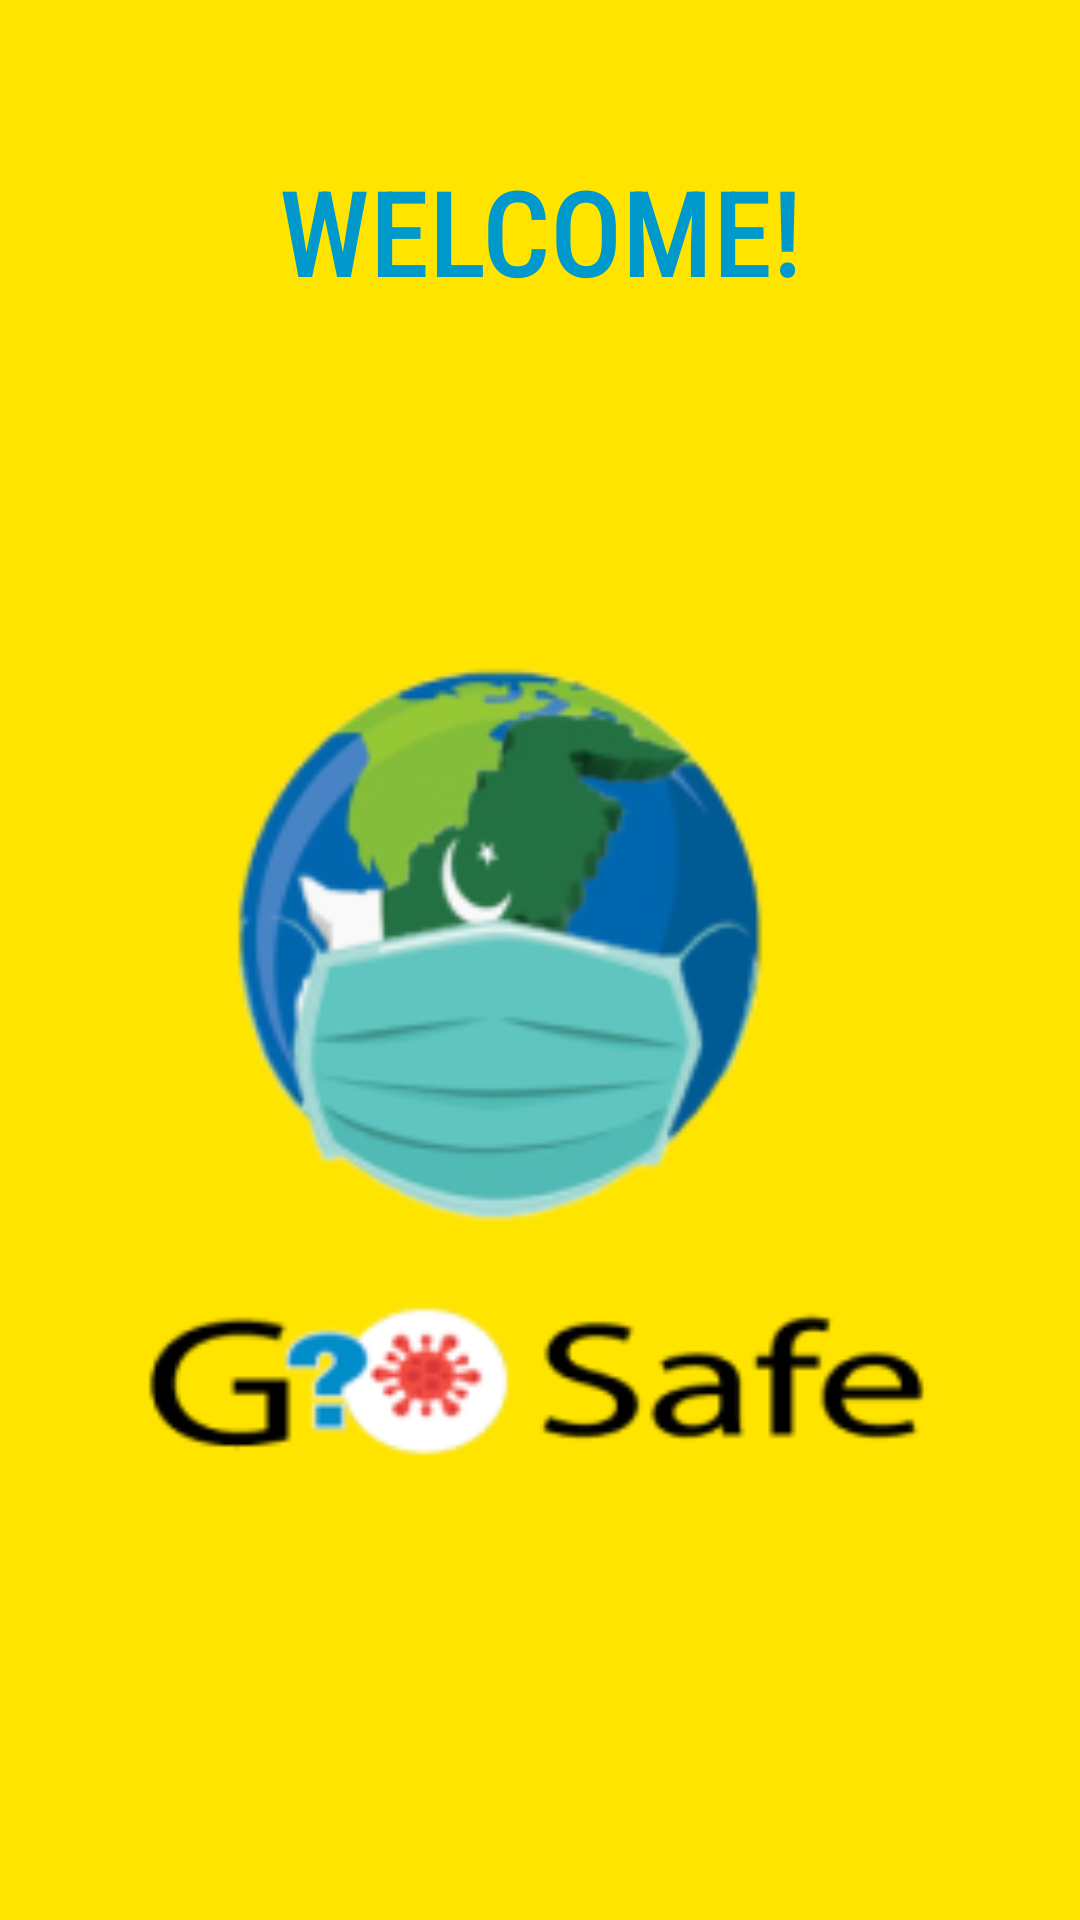

Android layout source for this screen:
<!-- AndroidManifest.xml: application theme Theme.BLEScan -->
<!-- res/layout/activity_splash_screen.xml -->
<?xml version="1.0" encoding="utf-8"?>
<LinearLayout xmlns:android="http://schemas.android.com/apk/res/android"
    xmlns:app="http://schemas.android.com/apk/res-auto"
    xmlns:tools="http://schemas.android.com/tools"
    android:layout_width="match_parent"
    android:layout_height="match_parent"
    android:layout_gravity="center"
    android:background="#FFE400"
    android:orientation="vertical"
    tools:context=".Splash_screen">

    <TextView
        android:id="@+id/splash_textview1"
        android:layout_width="wrap_content"
        android:layout_height="wrap_content"
        android:layout_gravity="center"
        android:layout_marginTop="50sp"
        android:fontFamily="sans-serif-condensed-medium"
        android:gravity="center"

        android:text="WELCOME!"
        android:textColor="@android:color/holo_blue_dark"
        android:textSize="40dp"
        />

    <ImageView
        android:id="@+id/splashid_imageView"
        android:layout_width="461dp"
        android:layout_height="494dp"
        android:layout_gravity="center"
        android:gravity="center"
        app:srcCompat="@drawable/logosh" />

    <TextView
        android:id="@+id/splash_textView2"
        android:layout_width="399dp"
        android:layout_height="89dp"
        android:layout_gravity="center"

        android:layout_marginTop="10dp"
        android:fontFamily="sans-serif-condensed-medium"
        android:gravity="center"
        android:text="Save Your Life !"
        android:textColor="@color/white"
        android:textSize="30dp" />

</LinearLayout>
<!-- resources referenced by this layout -->
<resources>
  <color name="white">#FFFF</color>
  <!-- drawable logosh: png bitmap (drawable-v24, 28010 bytes) -->
  <style name="Theme.BLEScan" parent="Theme.MaterialComponents.DayNight.NoActionBar">
          
          <item name="colorPrimary">@color/purple_500</item>
          <item name="colorPrimaryVariant">@color/purple_700</item>
          <item name="colorOnPrimary">@color/white</item>
          
          <item name="colorSecondary">@color/teal_200</item>
          <item name="colorSecondaryVariant">@color/teal_700</item>
          <item name="colorOnSecondary">@color/black</item>
          
          <item name="android:statusBarColor" tools:targetApi="l">?attr/colorPrimaryVariant</item>
          
      </style>
  <color name="purple_500">#FF6200EE</color>
  <color name="purple_700">#FF3700B3</color>
  <color name="teal_200">#FF03DAC5</color>
  <color name="teal_700">#FF018786</color>
  <color name="black">#FF000000</color>
</resources>
